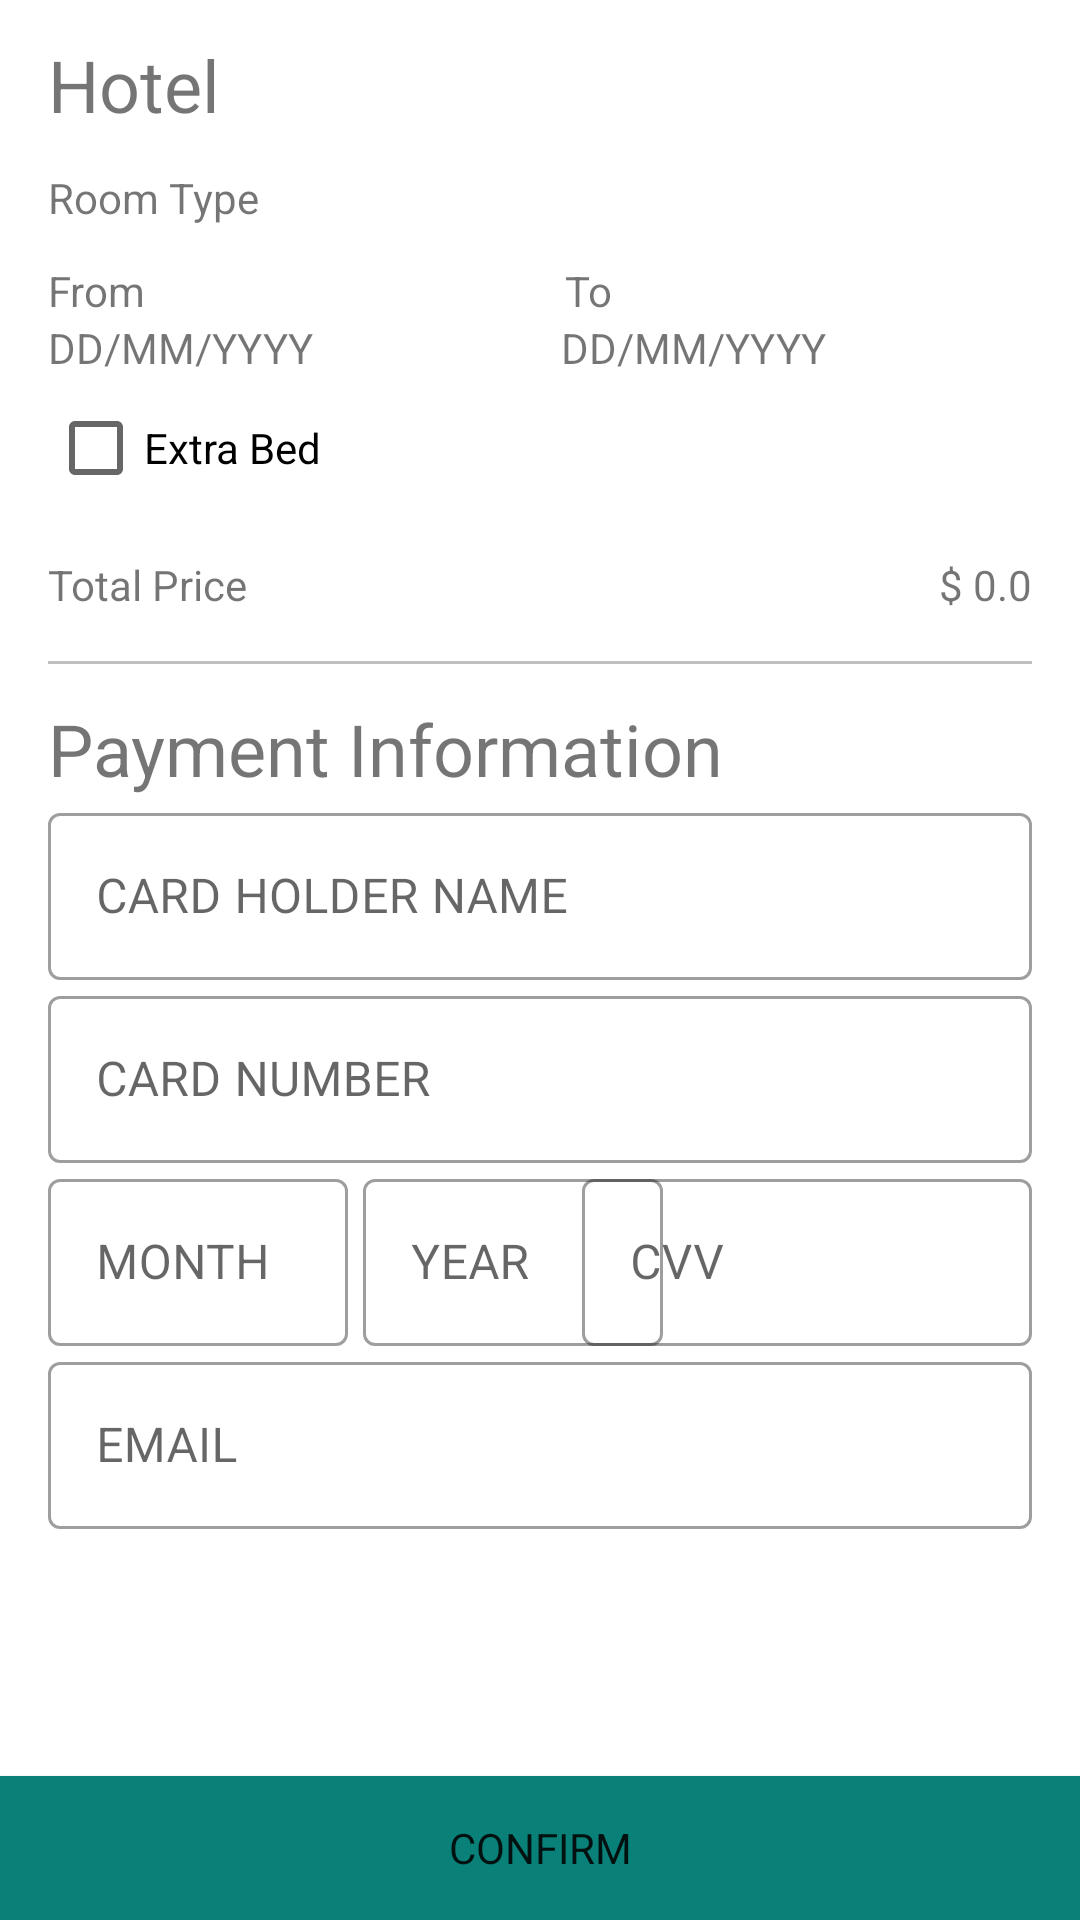

Reconstruct the res/layout file that produces this screen, plus the resources it refers to.
<!-- AndroidManifest.xml: application theme Theme.Trippi -->
<!-- res/layout/activity_booking_payment.xml -->
<?xml version="1.0" encoding="utf-8"?>
<RelativeLayout xmlns:android="http://schemas.android.com/apk/res/android"
    xmlns:app="http://schemas.android.com/apk/res-auto"
    xmlns:tools="http://schemas.android.com/tools"
    android:layout_width="match_parent"
    android:layout_height="match_parent"
    tools:context=".BookingPayment">

    <ScrollView
        android:layout_width="match_parent"
        android:layout_height="match_parent"
        android:layout_above="@id/confrimButton"
        android:layout_marginLeft="@dimen/pad_left"
        android:layout_marginTop="@dimen/margin_top"
        android:layout_marginRight="@dimen/pad_right">

        <RelativeLayout
            android:layout_width="match_parent"
            android:layout_height="wrap_content">

            <TextView
                android:id="@+id/bookingHotelNameTextView"
                android:layout_width="wrap_content"
                android:layout_height="wrap_content"
                android:layout_centerHorizontal="false"
                android:text="Hotel"
                android:textSize="@dimen/hotel_title" />

            <TextView
                android:id="@+id/bookingRoomTypeTextView"
                android:layout_width="match_parent"
                android:layout_height="wrap_content"
                android:layout_below="@id/bookingHotelNameTextView"
                android:layout_marginTop="@dimen/margin_top"
                android:text="Room Type" />

            <CheckBox
                android:id="@+id/bookingExtraBedCheckBox"
                android:layout_width="match_parent"
                android:layout_height="wrap_content"
                android:layout_below="@id/fromToDateLinearLayout"
                android:clickable="false"
                android:text="Extra Bed" />

            <View
                android:id="@+id/divider"
                android:layout_width="wrap_content"
                android:layout_height="1dp"
                android:layout_below="@id/totalPriceLinearLayout"
                android:layout_marginTop="@dimen/pad_top"
                android:background="@color/silver" />

            <LinearLayout
                android:id="@+id/fromToDateLabelLinearLayout"
                android:layout_width="match_parent"
                android:layout_height="match_parent"
                android:layout_below="@id/bookingRoomTypeTextView"
                android:layout_marginTop="@dimen/margin_top"
                android:orientation="horizontal">

                <TextView
                    android:id="@+id/bookingFromDateLabelTextView"
                    android:layout_width="wrap_content"
                    android:layout_height="wrap_content"
                    android:layout_weight="1"
                    android:text="From" />

                <TextView
                    android:id="@+id/bookingToDateLabelTextView"
                    android:layout_width="wrap_content"
                    android:layout_height="wrap_content"
                    android:layout_weight="1"
                    android:text="To" />

            </LinearLayout>

            <LinearLayout
                android:id="@+id/fromToDateLinearLayout"
                android:layout_width="match_parent"
                android:layout_height="match_parent"
                android:layout_below="@id/fromToDateLabelLinearLayout"
                android:orientation="horizontal">

                <TextView
                    android:id="@+id/bookingFromDateTextView"
                    android:layout_width="wrap_content"
                    android:layout_height="wrap_content"
                    android:layout_weight="1"
                    android:text="DD/MM/YYYY" />

                <TextView
                    android:id="@+id/bookingToDateTextView"
                    android:layout_width="wrap_content"
                    android:layout_height="wrap_content"
                    android:layout_marginLeft="14dp"
                    android:layout_weight="1"
                    android:text="DD/MM/YYYY" />
            </LinearLayout>

            <LinearLayout
                android:id="@+id/totalPriceLinearLayout"
                android:layout_width="match_parent"
                android:layout_height="match_parent"
                android:layout_below="@id/bookingExtraBedCheckBox"
                android:layout_marginTop="@dimen/margin_top"
                android:orientation="horizontal">

                <TextView
                    android:id="@+id/bookingTotalPriceLabelTextView"
                    android:layout_width="wrap_content"
                    android:layout_height="wrap_content"
                    android:layout_weight="1"
                    android:text="Total Price" />

                <TextView
                    android:id="@+id/bookingTotalPriceTextView"
                    android:layout_width="wrap_content"
                    android:layout_height="wrap_content"
                    android:layout_weight="1"
                    android:gravity="end"
                    android:text="$ 0.0" />
            </LinearLayout>

            <TextView
                android:id="@+id/paymentFormTextView"
                android:layout_width="wrap_content"
                android:layout_height="wrap_content"
                android:layout_below="@id/divider"
                android:layout_marginTop="@dimen/margin_top"
                android:text="Payment Information"
                android:textSize="@dimen/hotel_title" />

            <com.google.android.material.textfield.TextInputLayout
                android:id="@+id/fullNameTextField"
                style="@style/Widget.MaterialComponents.TextInputLayout.OutlinedBox"
                android:layout_width="match_parent"
                android:layout_height="wrap_content"
                android:layout_below="@id/paymentFormTextView"
                android:hint="CARD HOLDER NAME">

                <com.google.android.material.textfield.TextInputEditText
                    android:id="@+id/editTextFullName"
                    android:layout_width="match_parent"
                    android:layout_height="wrap_content"
                    android:singleLine="true" />

            </com.google.android.material.textfield.TextInputLayout>

            <com.google.android.material.textfield.TextInputLayout
                android:id="@+id/cardNumberTextField"
                style="@style/Widget.MaterialComponents.TextInputLayout.OutlinedBox"
                android:layout_width="match_parent"
                android:layout_height="wrap_content"
                android:layout_below="@id/fullNameTextField"
                android:hint="CARD NUMBER">

                <com.google.android.material.textfield.TextInputEditText
                    android:id="@+id/editTextCardNumber"
                    android:layout_width="match_parent"
                    android:layout_height="wrap_content"
                    android:inputType="number"
                    android:maxLength="16"
                    android:singleLine="true" />

            </com.google.android.material.textfield.TextInputLayout>

            <com.google.android.material.textfield.TextInputLayout
                android:id="@+id/expireMonthTextField"
                style="@style/Widget.MaterialComponents.TextInputLayout.OutlinedBox"
                android:layout_width="100dp"
                android:layout_height="wrap_content"
                android:layout_below="@id/cardNumberTextField"
                android:hint="MONTH">

                <com.google.android.material.textfield.TextInputEditText
                    android:id="@+id/editTextExpireMonth"
                    android:layout_width="100dp"
                    android:layout_height="wrap_content"
                    android:singleLine="true" />

            </com.google.android.material.textfield.TextInputLayout>

            <com.google.android.material.textfield.TextInputLayout
                android:id="@+id/expireYearTextField"
                style="@style/Widget.MaterialComponents.TextInputLayout.OutlinedBox"
                android:layout_width="100dp"
                android:layout_height="wrap_content"
                android:layout_below="@id/cardNumberTextField"
                android:layout_marginLeft="5dp"
                android:layout_toRightOf="@id/expireMonthTextField"
                android:hint="YEAR">

                <com.google.android.material.textfield.TextInputEditText
                    android:id="@+id/editTextExpireYear"
                    android:layout_width="100dp"
                    android:layout_height="wrap_content" />

            </com.google.android.material.textfield.TextInputLayout>

            <com.google.android.material.textfield.TextInputLayout
                android:id="@+id/cvvTextField"
                style="@style/Widget.MaterialComponents.TextInputLayout.OutlinedBox"
                android:layout_width="150dp"
                android:layout_height="wrap_content"
                android:layout_below="@id/cardNumberTextField"
                android:layout_alignParentEnd="true"
                android:hint="CVV">

                <com.google.android.material.textfield.TextInputEditText
                    android:id="@+id/editTextCVV"
                    android:layout_width="150dp"
                    android:layout_height="wrap_content"
                    android:inputType="textPassword" />

            </com.google.android.material.textfield.TextInputLayout>

            <com.google.android.material.textfield.TextInputLayout
                android:id="@+id/emailTextField"
                style="@style/Widget.MaterialComponents.TextInputLayout.OutlinedBox"
                android:layout_width="match_parent"
                android:layout_height="wrap_content"
                android:layout_below="@id/expireMonthTextField"
                android:hint="EMAIL">

                <com.google.android.material.textfield.TextInputEditText
                    android:id="@+id/editTextEmail"
                    android:layout_width="match_parent"
                    android:layout_height="wrap_content"
                    android:inputType="textEmailAddress"
                    android:singleLine="true" />

            </com.google.android.material.textfield.TextInputLayout>

        </RelativeLayout>
    </ScrollView>

    <Button
        android:id="@+id/confrimButton"
        android:layout_width="match_parent"
        android:layout_height="wrap_content"
        android:layout_alignParentBottom="true"
        android:background="@color/dark_cyan"
        android:onClick="saveToDatabase"
        android:text="Confirm" />

</RelativeLayout>
<!-- resources referenced by this layout -->
<resources>
  <color name="dark_cyan">#FF098178</color>
  <color name="silver">#FFC0C0C0</color>
  <dimen name="hotel_title">24sp</dimen>
  <dimen name="margin_top">12dp</dimen>
  <dimen name="pad_left">16dp</dimen>
  <dimen name="pad_right">16dp</dimen>
  <dimen name="pad_top">16dp</dimen>
  <style name="Theme.Trippi" parent="Theme.MaterialComponents.DayNight.DarkActionBar">
          
          <item name="colorPrimary">@color/dark_cyan</item>
          <item name="colorPrimaryVariant">@color/cyan</item>
          <item name="colorOnPrimary">@color/white</item>
          
          <item name="colorSecondary">@color/silver</item>
          <item name="colorSecondaryVariant">@color/teal_700</item>
          <item name="colorOnSecondary">@color/black</item>
          
          <item name="android:statusBarColor" tools:targetApi="l">?attr/colorPrimaryVariant</item>
          
          <item name="fontFamily">@font/lao_sangam</item>
      </style>
  <color name="cyan">#FF0B9C91</color>
  <color name="white">#FFFFFFFF</color>
  <color name="teal_700">#FF018786</color>
  <color name="black">#FF000000</color>
</resources>
